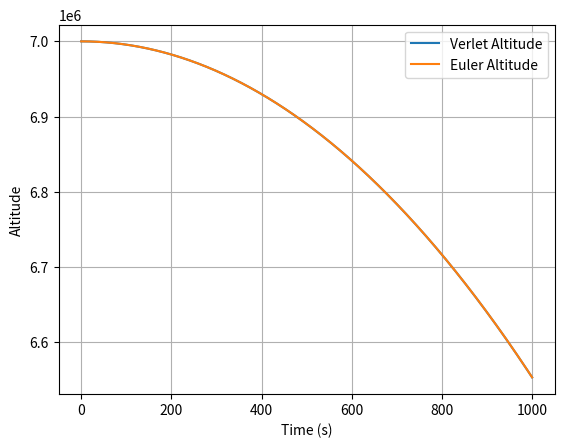
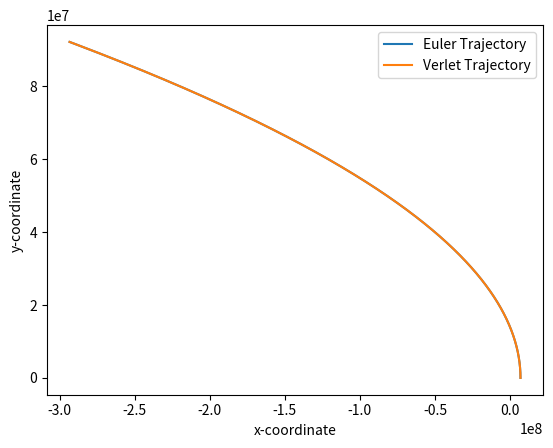

Reproduce these figures in Python, in order.
from typing import Any, Callable, Tuple

import numpy as np
import matplotlib.pyplot as plt

class InitialConditions(object):

    def __init__(self):
        self.conditions = dict()

    def add_condition(self, name: str, value: Any):
        self.conditions[name] = value
    
    def get_condition(self, name: str):
        return self.conditions[name]

class Dynamics(object):

    def __init__(
            self,
            conditions: InitialConditions,
            force_rule: Callable
        ):
        self.conditions = conditions
        self.force_rule = force_rule
        self.dt = conditions.get_condition('dt')
        self.t_max = conditions.get_condition('t_max')
        self.t_array = np.arange(0, self.t_max, self.dt)

    def get_force(self, position: np.ndarray) -> np.ndarray:
        return self.force_rule(self.conditions, position)
    
    def euler(self) -> Tuple[np.ndarray, np.ndarray]:
        position_list: np.ndarray = np.empty((len(self.t_array), 3))
        velocity_list: np.ndarray = np.empty((len(self.t_array), 3))

        position_list[0] = self.conditions.get_condition('r_zero')
        velocity_list[0] = self.conditions.get_condition('v_zero')

        for i in range(1, len(self.t_array)):
            force = self.get_force(position_list[i - 1])
            acceleration = force / self.conditions.get_condition('m')

            r_next = position_list[i - 1] + velocity_list[i - 1] * self.dt
            v_next = velocity_list[i - 1] + acceleration * self.dt

            position_list[i] = r_next
            velocity_list[i] = v_next
        
        return position_list, velocity_list
    
    def verlet(self) -> Tuple[np.ndarray, np.ndarray]:
        position_list: np.ndarray = np.empty((len(self.t_array), 3))
        velocity_list: np.ndarray = np.empty((len(self.t_array), 3))

        r_zero = self.conditions.get_condition('r_zero')
        v_zero = self.conditions.get_condition('v_zero')
        mass = self.conditions.get_condition('m')

        position_list[0] = r_zero
        position_list[1] = r_zero + v_zero * self.dt + 0.5 * self.dt**2 * self.get_force(r_zero) / mass

        for i in range(2, len(self.t_array)):
            force = self.get_force(position_list[i - 1])
            position_list[i] = 2 * position_list[i - 1] - position_list[i - 2] + self.dt ** 2 * force / mass

        for i in range(1, len(self.t_array) - 1):
            v_next = (position_list[i + 1] - position_list[i - 1]) / (2 * self.dt)
            velocity_list[i] = v_next

        v_last = (position_list[-1] - position_list[-2]) / self.dt
        velocity_list[-1] = v_last

        return position_list, velocity_list
    
def make_integrator(r_zero: np.ndarray, v_zero: np.ndarray, dt: float, t_max: int) -> Dynamics:
    conditions = InitialConditions()
    conditions.add_condition('G', 6.6743e-11)
    conditions.add_condition('M', 6.42e23)
    conditions.add_condition('m', 1)
    conditions.add_condition('dt', dt)
    conditions.add_condition('t_max', t_max)
    conditions.add_condition('r_zero', r_zero)
    conditions.add_condition('v_zero', v_zero)

    def rule(conditions: InitialConditions, position: np.ndarray):
        G = conditions.get_condition('G')
        M = conditions.get_condition('M')
        m = conditions.get_condition('m')

        return - G * M * m * position / (np.linalg.norm(position) ** 3)

    return Dynamics(conditions=conditions, force_rule=rule)

def plot_altitude(dynamics: Dynamics) -> None:
    e_r, _ = dynamics.euler()
    v_r, _ = dynamics.verlet()

    plt.figure(1)
    plt.clf()
    plt.xlabel('Time (s)')
    plt.ylabel('Altitude')
    plt.grid()
    plt.plot(dynamics.t_array, v_r[:, 2], label='Verlet Altitude')
    plt.plot(dynamics.t_array, e_r[:, 2], label='Euler Altitude')
    plt.legend()
    plt.show()

def plot_trajectory(dynamics: Dynamics) -> None:
    e_r, _ = dynamics.euler()
    v_r, _ = dynamics.euler()

    plt.figure(2)
    plt.clf()
    plt.xlabel('x-coordinate')
    plt.ylabel('y-coordinate')
    plt.plot(e_r[:, 0], e_r[:, 1], label='Euler Trajectory')
    plt.plot(v_r[:, 0], v_r[:, 1], label='Verlet Trajectory')
    plt.legend()
    plt.show()

if __name__ == '__main__':
    """
    This entry point is used for generating the plots
    required within the second assignment.

    It saves them in ../answers
    """

    v_circ = np.sqrt(6.6743e-11 * 6.42e23 / 7000e3)
    v_esc = np.sqrt(2) * v_circ

    straight_descent = make_integrator(
        np.array([0, 0, 7000e3]),
        np.array([0, 0, 0]),
        0.1,
        1000
    )

    circular_orbit = make_integrator(
        np.array([7000e3, 0, 0]),
        np.array([0, v_circ, 0]),
        1,
        20000
    )

    elliptical_orbit = make_integrator(
        np.array([7000e3, 0, 0]),
        np.array([0, 0.9 * v_circ, 0]),
        1,
        20000
    )

    hyperbolic_escape = make_integrator(
        np.array([7000e3, 0, 0]),
        np.array([0, v_esc, 0]),
        1,
        400000
    )

    plot_altitude(straight_descent)
    plot_trajectory(circular_orbit)
    plot_trajectory(elliptical_orbit)
    plot_trajectory(hyperbolic_escape)